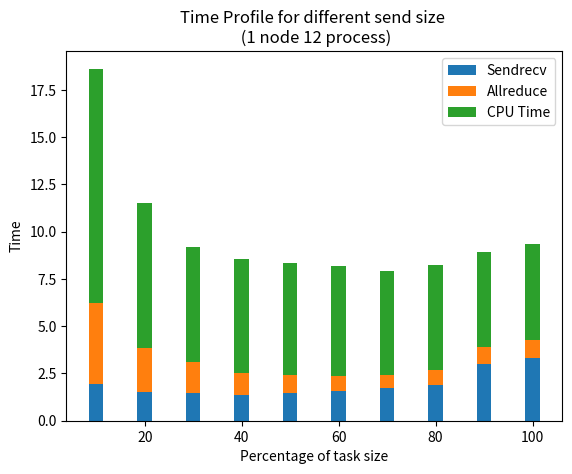

Reproduce this figure in Python.
import matplotlib.pyplot as plt
import numpy as np

# 进程数量
process_count = [10, 20, 30, 40, 50, 60, 70, 80, 90, 100]

# 每个进程数量对应的运行时间（示例数据，需要替换成实际数据）
cpu_time = [12.4, 7.68, 6.05, 6.01, 5.925, 5.84, 5.51, 5.55, 5.025, 5.04]
# io_time = [10, 10, 10, 10, 10, 10, 10, 10, 10, 10]
# Sendrecv = [0.24, 0.212, 0.277, 0.283,
#             0.339, 0.412, 0.441, 0.474, 0.533, 0.594]
# Allreduce = [0.365, 0.308, 0.341, 0.348,
#              0.269, 0.248, 0.215, 0.219, 0.266, 0.290]
Allreduce = [4.306666666666667, 2.3145499999999997, 1.6711, 1.18455, 0.9468,
             0.7954333333333334, 0.7036679999999998, 0.7672583333333334, 0.88578, 0.9469541666666665]
Sendrecv = [1.9165333333333334, 1.5428916666666663, 1.4591, 1.3581000000000003, 1.4596,
            1.562983333333333, 1.7208333333333334, 1.911, 2.995416666666667, 3.3366666666666664]
IO_ = [17.997400575, 10.257974333333337, 12.01795665, 19.765427241666664, 11.982606933333324,
       10.104087283333332, 10.285497816666672, 12.495476958333331, 10.377523324999997, 12.494577]
iteration = [32, 17, 12, 9, 8, 7, 7, 7, 7, 7]

# 创建子图
fig, ax = plt.subplots()

# 使用柔和的颜色
colors = ['#1f77b4', '#ff7f0e', '#2ca02c', '#d62728']

# 绘制堆叠条形图

plt.bar(process_count, Sendrecv, label='Sendrecv', color=colors[0], width=3)
plt.bar(process_count, Allreduce, bottom=Sendrecv,
        label='Allreduce', color=colors[1], width=3)
plt.bar(process_count, cpu_time, bottom=np.array(Sendrecv) +
        np.array(Allreduce), label='CPU Time', color=colors[2], width=3)

# plt.bar(process_count, cpu_time, label='CPU Time', color=colors[2], width=3)
# plt.bar(process_count, Sendrecv, bottom=cpu_time,
#         label='Sendrecv', color=colors[0], width=3)
# plt.bar(process_count, Allreduce, bottom=np.array(Sendrecv) +
#         np.array(cpu_time), label='Allreduce', color=colors[1], width=3)

# thicker bar


# iteration 用折線圖

# plt.plot(process_count, iteration, color='#d62728',
# marker='o', label='Iteration')

plt.title('Time Profile for different send size \n (1 node 12 process)')

# 设置X轴标签
plt.xlabel('Percentage of task size')

# 设置Y轴标签
plt.ylabel('Time')

# 添加图例
plt.legend()

# 显示图
plt.show()
